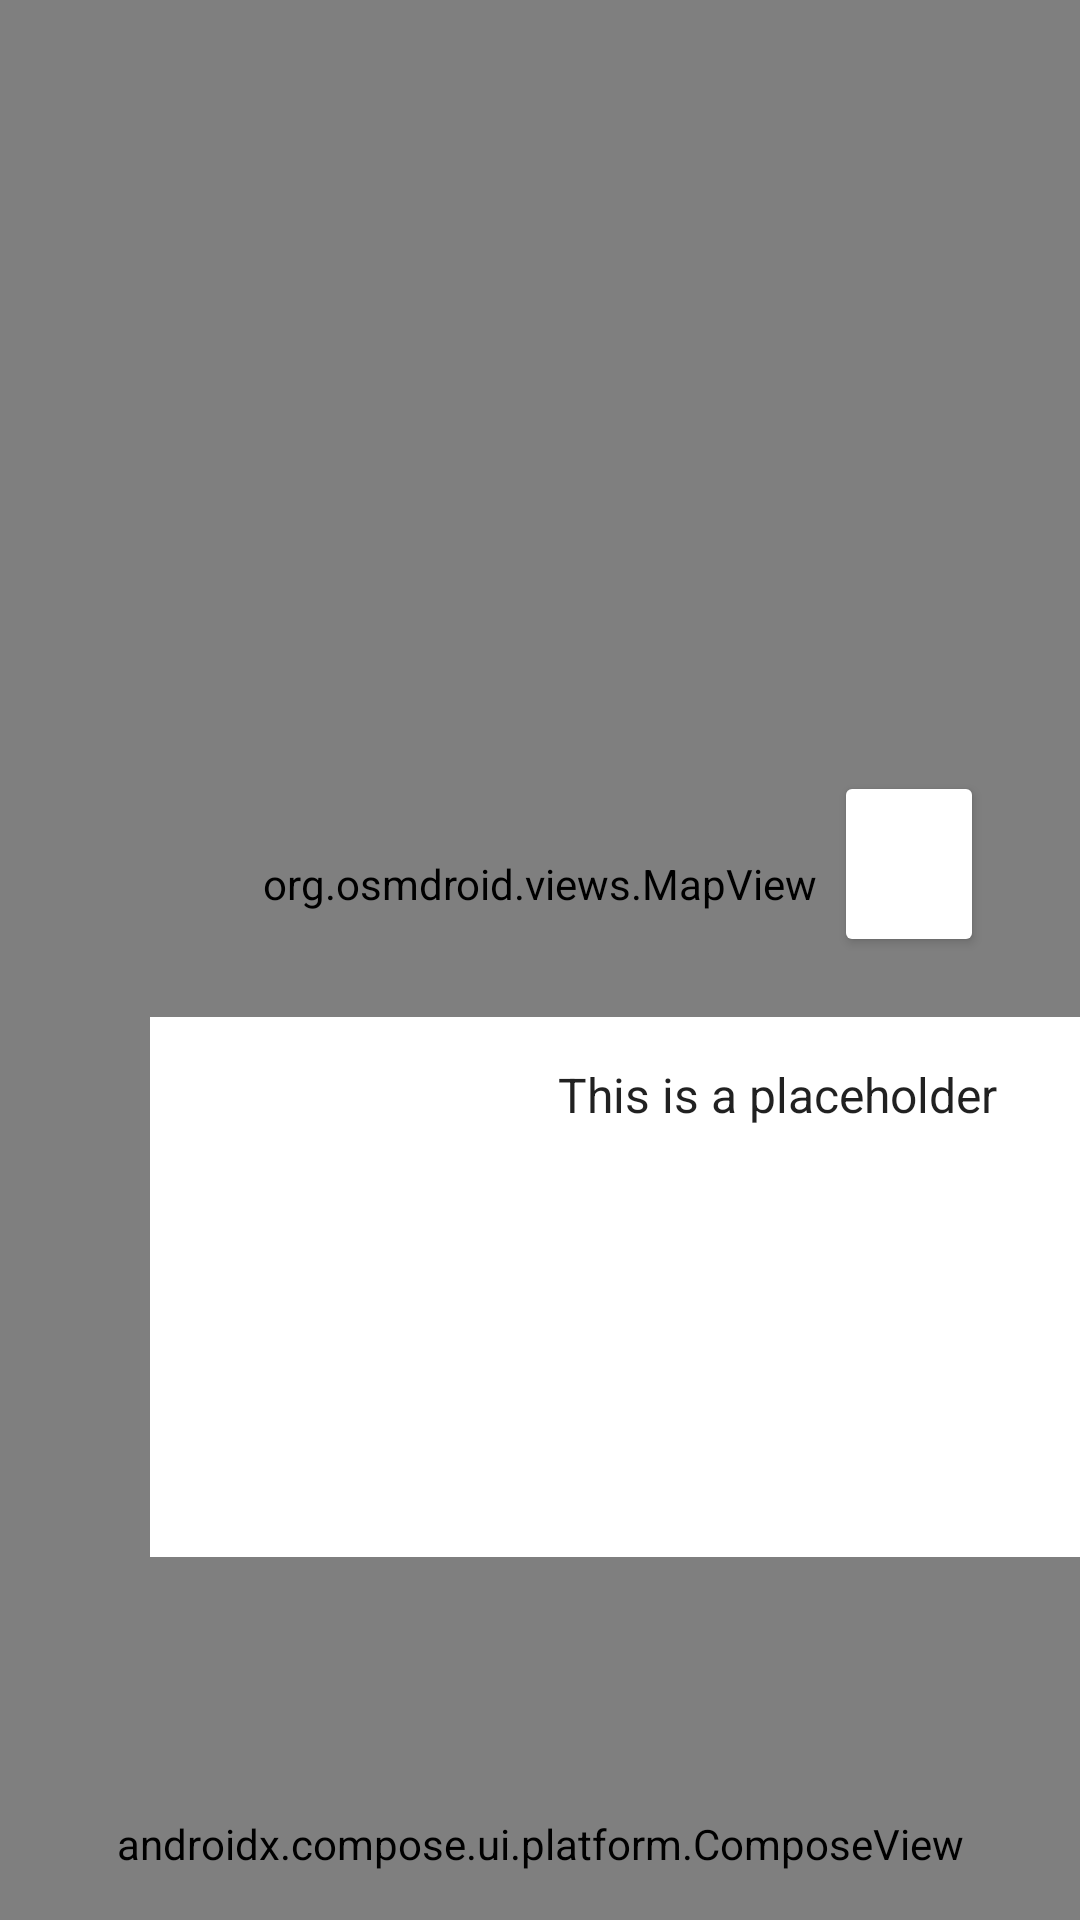

The Android layout XML behind this screen, and the referenced resources:
<!-- AndroidManifest.xml: fallback theme Theme.MaterialComponents.DayNight.NoActionBar -->
<!-- res/layout/fragment_map.xml -->
<?xml version="1.0" encoding="utf-8"?>
<androidx.constraintlayout.widget.ConstraintLayout
    xmlns:android="http://schemas.android.com/apk/res/android"
    xmlns:app="http://schemas.android.com/apk/res-auto"
    xmlns:tools="http://schemas.android.com/tools"
    android:id="@+id/mapRootViewLayout"
    android:layout_width="match_parent"
    android:layout_height="match_parent"
    android:layout_marginTop="56dp"
    tools:context="com.android.java.androidjavatools.controller.tabview.result.map.FragmentMap"
>

    <androidx.constraintlayout.widget.ConstraintLayout
        android:id="@+id/map_layout"
        android:layout_height="fill_parent"
        android:layout_width="fill_parent"
        app:layout_constraintStart_toStartOf="parent"
        app:layout_constraintHorizontal_bias="0.5"
        tools:ignore="MissingConstraints">

        <org.osmdroid.views.MapView
            android:id="@+id/map"
            android:layout_width="match_parent"
            android:layout_height="fill_parent"
            app:layout_constraintStart_toStartOf="parent"
            app:layout_constraintHorizontal_bias="0.5"
            app:layout_constraintEnd_toEndOf="parent"
            app:layout_constraintTop_toTopOf="parent"
            android:layout_marginBottom="51dp"
        />

        <androidx.constraintlayout.widget.ConstraintLayout
            android:id="@+id/score_layout_map"
            android:layout_width="wrap_content"
            android:layout_height="wrap_content"
            android:layout_marginEnd="30dp"
            android:layout_marginTop="36dp"
            app:layout_constraintEnd_toEndOf="parent"
            app:layout_constraintTop_toTopOf="parent"
        >
        </androidx.constraintlayout.widget.ConstraintLayout>

        <androidx.constraintlayout.widget.ConstraintLayout
            android:id="@+id/map_detail_layout"
            android:layout_width="310dp"
            android:layout_height="180dp"
            android:layout_marginStart="50dp"
            android:layout_marginBottom="70dp"
            android:background="@color/white"
            android:orientation="horizontal"
            app:layout_constraintStart_toStartOf="parent"
            app:layout_constraintBottom_toBottomOf="@id/map"
        >

            <ImageView
                android:id="@+id/map_detail_image"
                android:layout_width="120dp"
                android:layout_height="match_parent"
                android:importantForAccessibility="no"
                android:layout_marginStart="0dp"
                android:layout_marginTop="0dp"
                app:layout_constraintStart_toStartOf="parent"
                app:layout_constraintTop_toTopOf="parent"
            />

            <TextView
                android:id="@+id/map_detail_description"
                android:text="This is a placeholder"
                android:textAppearance="?android:attr/textAppearanceListItemSmall"
                android:maxLines = "6"
                android:minHeight="?android:attr/listPreferredItemHeightSmall"
                android:background="@color/white"
                android:paddingStart="?android:attr/listPreferredItemPaddingStart"
                android:paddingEnd="?android:attr/listPreferredItemPaddingEnd"
                android:paddingTop="15dp"
                android:layout_width="0dp"
                android:layout_height="wrap_content"
                android:layout_marginStart="0dp"
                android:layout_marginTop="0dp"
                app:layout_constraintStart_toEndOf="@id/map_detail_image"
                app:layout_constraintEnd_toEndOf="parent"
                app:layout_constraintTop_toTopOf="parent"
            />
        </androidx.constraintlayout.widget.ConstraintLayout>

        <Button
            android:id="@+id/map_user_location"
            android:backgroundTint="@color/white"
            android:layout_width="50dp"
            android:layout_height="62dp"
            android:layout_marginEnd="32dp"
            android:layout_marginBottom="270dp"
            app:cornerRadius="100dp"
            app:icon="@drawable/crosshairs_gps"
            app:iconGravity="textStart"
            app:iconPadding="0dp"
            app:iconSize="24dp"
            app:iconTint="@color/Blue"
            app:layout_constraintEnd_toEndOf="parent"
            app:layout_constraintBottom_toTopOf="@id/map_search_layout"
            app:layout_constraintHorizontal_bias="0.5"
        />

        <androidx.constraintlayout.widget.ConstraintLayout
            android:id="@+id/map_search_layout"
            android:layout_height="51dp"
            android:layout_width="fill_parent"
            app:layout_constraintStart_toStartOf="parent"
            app:layout_constraintEnd_toEndOf="parent"
            app:layout_constraintHorizontal_bias="0.5"
            app:layout_constraintTop_toBottomOf="@+id/map"
            app:layout_constraintBottom_toBottomOf="parent"
        >

            <androidx.compose.ui.platform.ComposeView
                android:id="@+id/map_search_compose_view"
                android:layout_width="match_parent"
                android:layout_height="match_parent"
            />
        </androidx.constraintlayout.widget.ConstraintLayout>
    </androidx.constraintlayout.widget.ConstraintLayout>
</androidx.constraintlayout.widget.ConstraintLayout>
<!-- resources referenced by this layout -->
<resources>
  <color name="Blue">#0077ff</color>
  <color name="white">#FFFFFFFF</color>
</resources>
